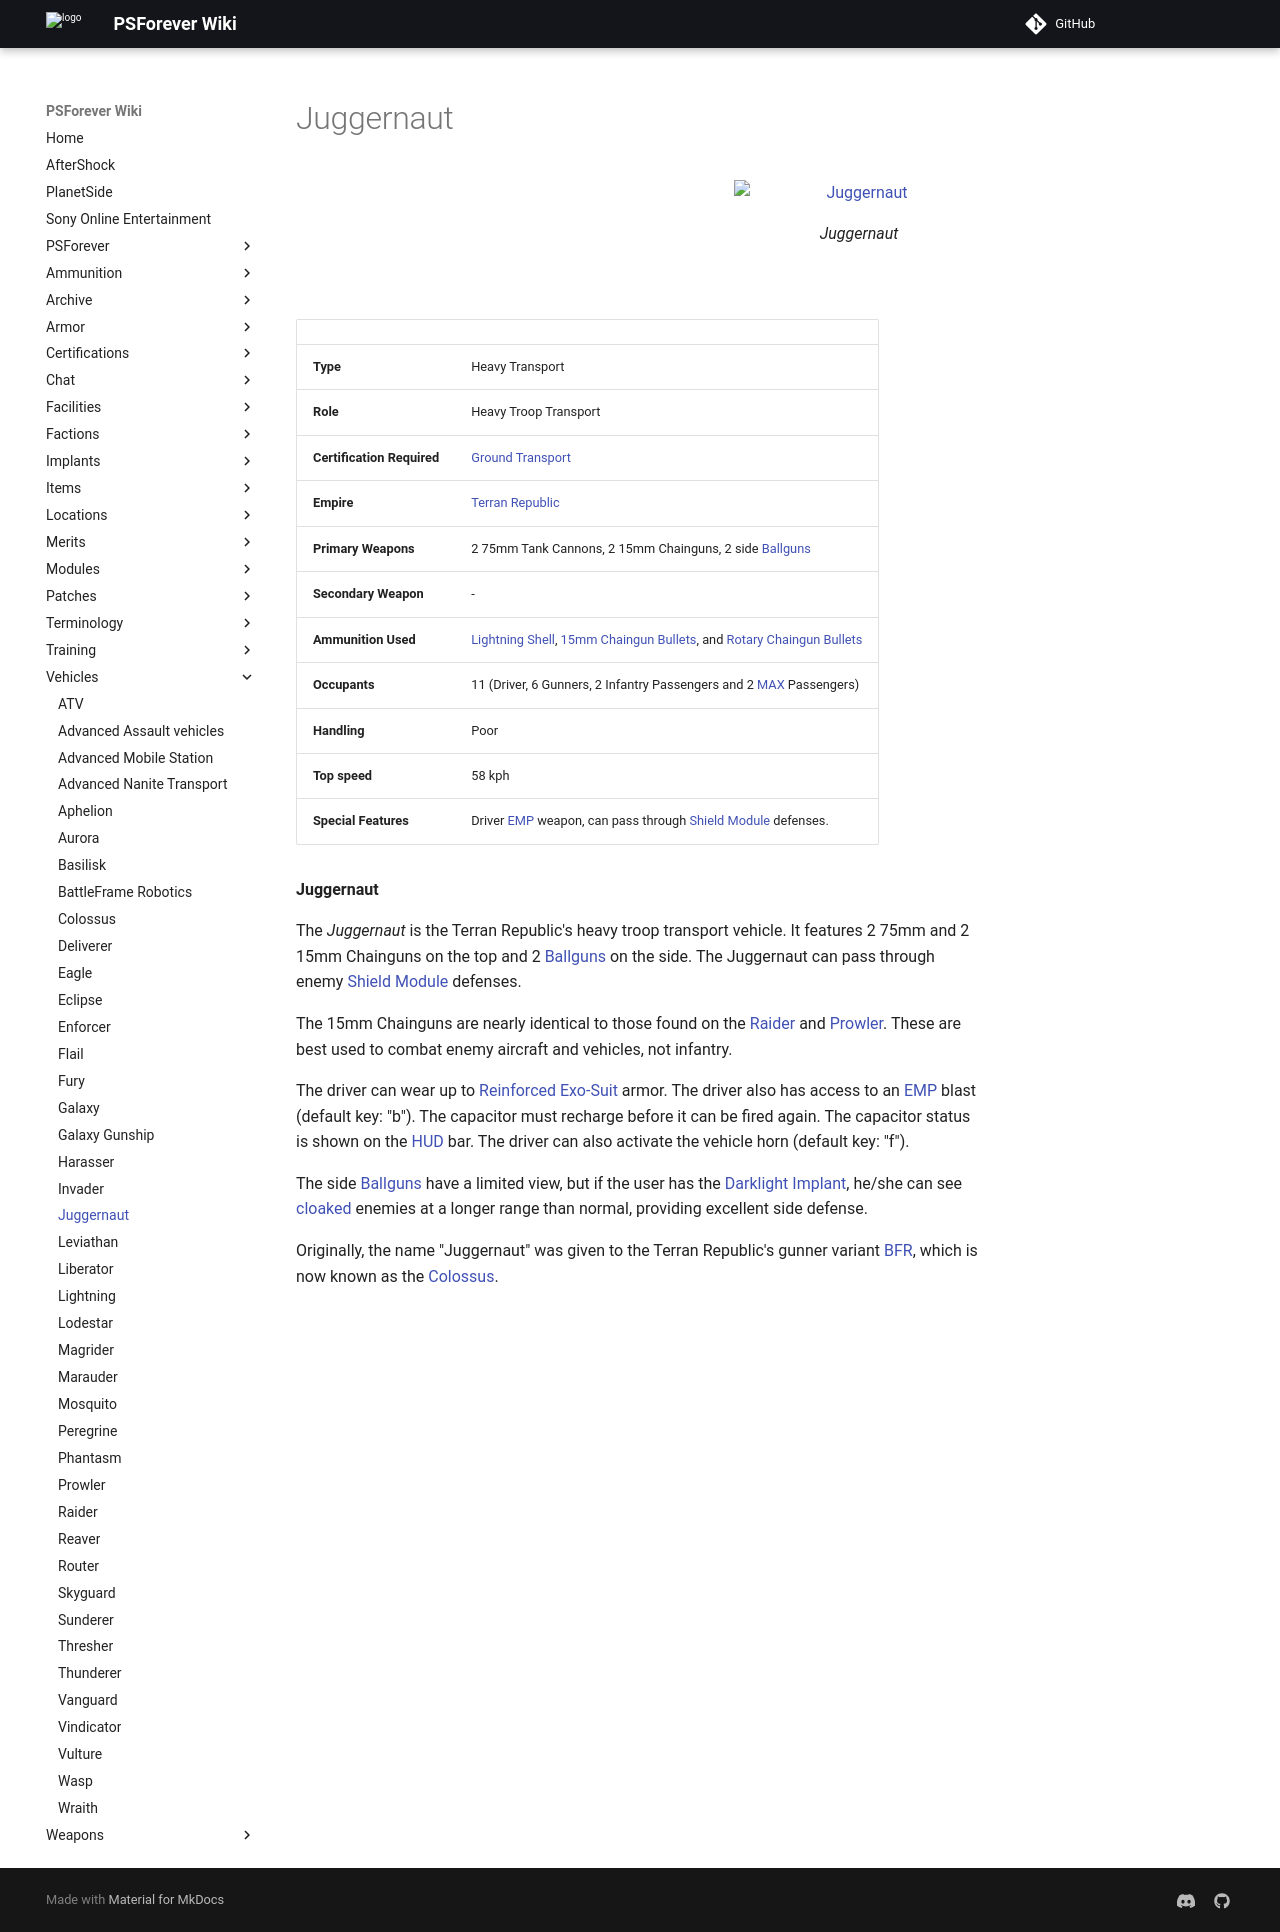

repository: psforever/wiki · page: vehicles/Juggernaut/index.html · generator: mkdocs

# Juggernaut

![Juggernaut](../images/JuggernautFront.jpg){ class="figure" }
![](../images/Juggernaut.jpg){ class="figure" }

|                            |                                                                                                                                                                                               |
| -------------------------- | --------------------------------------------------------------------------------------------------------------------------------------------------------------------------------------------- |
| **Type**                   | Heavy Transport                                                                                                                                                                               |
| **Role**                   | Heavy Troop Transport                                                                                                                                                                         |
| **Certification Required** | [Ground Transport](../certifications/Ground_Transport.md)                                                                                                                                     |
| **Empire**                 | [Terran Republic](../factions/Terran_Republic.md)                                                                                                                                                  |
| **Primary Weapons**        | 2 75mm Tank Cannons, 2 15mm Chainguns, 2 side [Ballguns](../items/Ballgun.md)                                                                                                                 |
| **Secondary Weapon**       | \-                                                                                                                                                                                            |
| **Ammunition Used**        | [Lightning Shell](../ammunition/Lightning_Shell.md), [15mm Chaingun Bullets](../ammunition/15mm_Chaingun_Bullets.md), and [Rotary Chaingun Bullets](../ammunition/Rotary_Chaingun_Bullets.md) |
| **Occupants**              | 11 (Driver, 6 Gunners, 2 Infantry Passengers and 2 [MAX](../armor/Mechanized_Assault_Exo-Suit.md) Passengers)                                                                                 |
| **Handling**               | Poor                                                                                                                                                                                          |
| **Top speed**              | 58 kph                                                                                                                                                                                        |
| **Special Features**       | Driver [EMP](../terminology/EMP.md) weapon, can pass through [Shield Module](../items/Shield_Module.md) defenses.                                                                                |

**Juggernaut**

The _Juggernaut_ is the Terran Republic's heavy troop transport vehicle. It
features 2 75mm and 2 15mm Chainguns on the top and 2
[Ballguns](../items/Ballgun.md) on the side. The Juggernaut can pass through
enemy [Shield Module](../items/Shield_Module.md) defenses.

The 15mm Chainguns are nearly identical to those found on the
[Raider](Raider.md) and [Prowler](Prowler.md). These are best used to combat
enemy aircraft and vehicles, not infantry.

The driver can wear up to [Reinforced Exo-Suit](../armor/Reinforced_Exo-Suit.md)
armor. The driver also has access to an [EMP](../terminology/EMP.md) blast (default
key: "b"). The capacitor must recharge before it can be fired again. The
capacitor status is shown on the [HUD](../terminology/Heads-up_Display.md) bar. The
driver can also activate the vehicle horn (default key: "f").

The side [Ballguns](../items/Ballgun.md) have a limited view, but if the user
has the [Darklight](../implants/Darklight_Vision.md)
[Implant](../implants/index.md), he/she can see
[cloaked](../armor/Infiltration_Suit.md) enemies at a longer range than normal,
providing excellent side defense.

Originally, the name "Juggernaut" was given to the Terran Republic's gunner
variant [BFR](BattleFrame_Robotics.md), which is now known as the
[Colossus](Colossus.md).
